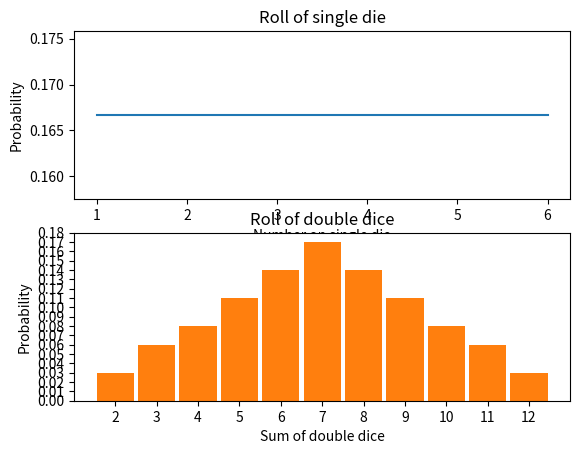

The script that saved this image:
"""
Distribution.py
[redacted]

This program is free software: you can redistribute it and/or modify
it under the terms of the GNU Affero General Public License as published
by the Free Software Foundation, either version 3 of the License, or
(at your option) any later version.

This program is distributed in the hope that it will be useful,
but WITHOUT ANY WARRANTY; without even the implied warranty of
MERCHANTABILITY or FITNESS FOR A PARTICULAR PURPOSE.  See the
GNU Affero General Public License for more details.

You should have received a copy of the GNU Affero General Public License
along with this program.  If not, see <https://www.gnu.org/licenses/>.
"""

import numpy as np
from matplotlib import pyplot as plt
import matplotlib as mpl

single_die_x = [x for x in range(1, 7)]
size_x = len(single_die_x)
single_die_y = [(1 / size_x)] * size_x

double_dice_list = [(i + j) for i in range(1, 7) for j in range(1, 7)]
double_dice_x = list(sorted(set(double_dice_list)))
double_dice_y = [round(double_dice_list.count(i) / len(double_dice_list), 2) for i in double_dice_x]

plt.figure()

plt.subplot(211)
plt.plot(single_die_x, single_die_y)
plt.title('Roll of single die')
plt.xlabel('Number on single die')
plt.ylabel('Probability')

plt.subplot(212)
cmap = mpl.cm.get_cmap('tab10')
plt.bar(double_dice_x, double_dice_y, width=0.9, label='Sum', color=cmap(1))
plt.title('Roll of double dice')
plt.xlabel('Sum of double dice')
plt.ylabel('Probability')
plt.xticks(double_dice_x)
plt.yticks(np.arange(0.00, max(double_dice_y) + 0.02, 0.01))

plt.show()
